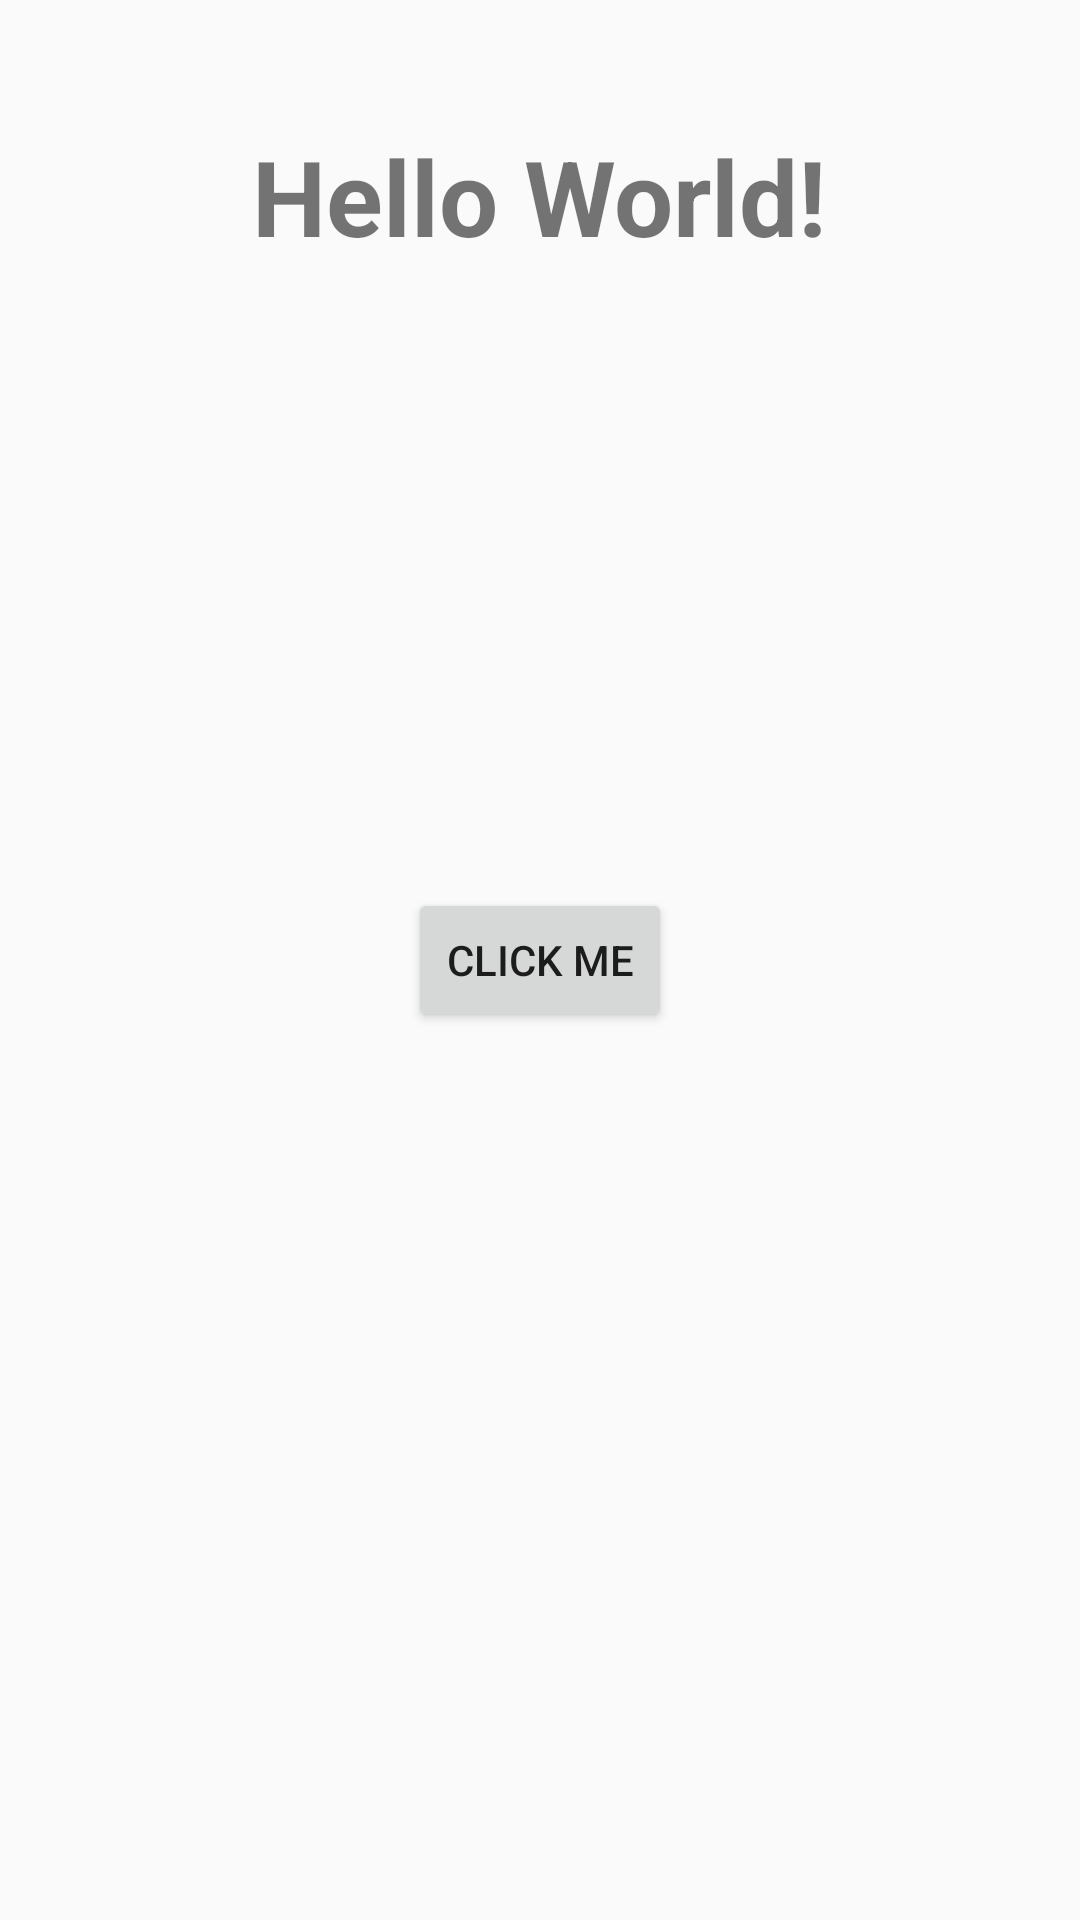

Write the Android layout XML for this screen, with the resource values it uses.
<!-- AndroidManifest.xml: application theme Theme.Sekolahku2 -->
<!-- res/layout/hello_world.xml -->
<?xml version="1.0" encoding="utf-8"?>
<RelativeLayout xmlns:android="http://schemas.android.com/apk/res/android"
    android:layout_width="match_parent" android:layout_height="match_parent">

    <TextView
        android:layout_width="wrap_content"
        android:layout_height="wrap_content"
        android:text="Hello World!"
        android:layout_alignParentTop="true"
        android:layout_centerHorizontal="true"
        android:layout_marginTop="42dp"
        android:textSize="35sp"
        android:textStyle="bold"/>

    <Button
        android:layout_width="wrap_content"
        android:layout_height="wrap_content"
        android:text="Click Me"
        android:layout_centerInParent="true"/>


</RelativeLayout>
<!-- resources referenced by this layout -->
<resources>
  <style name="Theme.Sekolahku2" parent="Theme.AppCompat.Light.DarkActionBar">
          
          <item name="colorPrimary">@color/purple_500</item>
          <item name="colorPrimaryDark">@color/purple_700</item>
          <item name="colorAccent">@color/teal_200</item>
          
      </style>
  <color name="purple_500">#FF6200EE</color>
  <color name="purple_700">#FF3700B3</color>
  <color name="teal_200">#FF03DAC5</color>
</resources>
